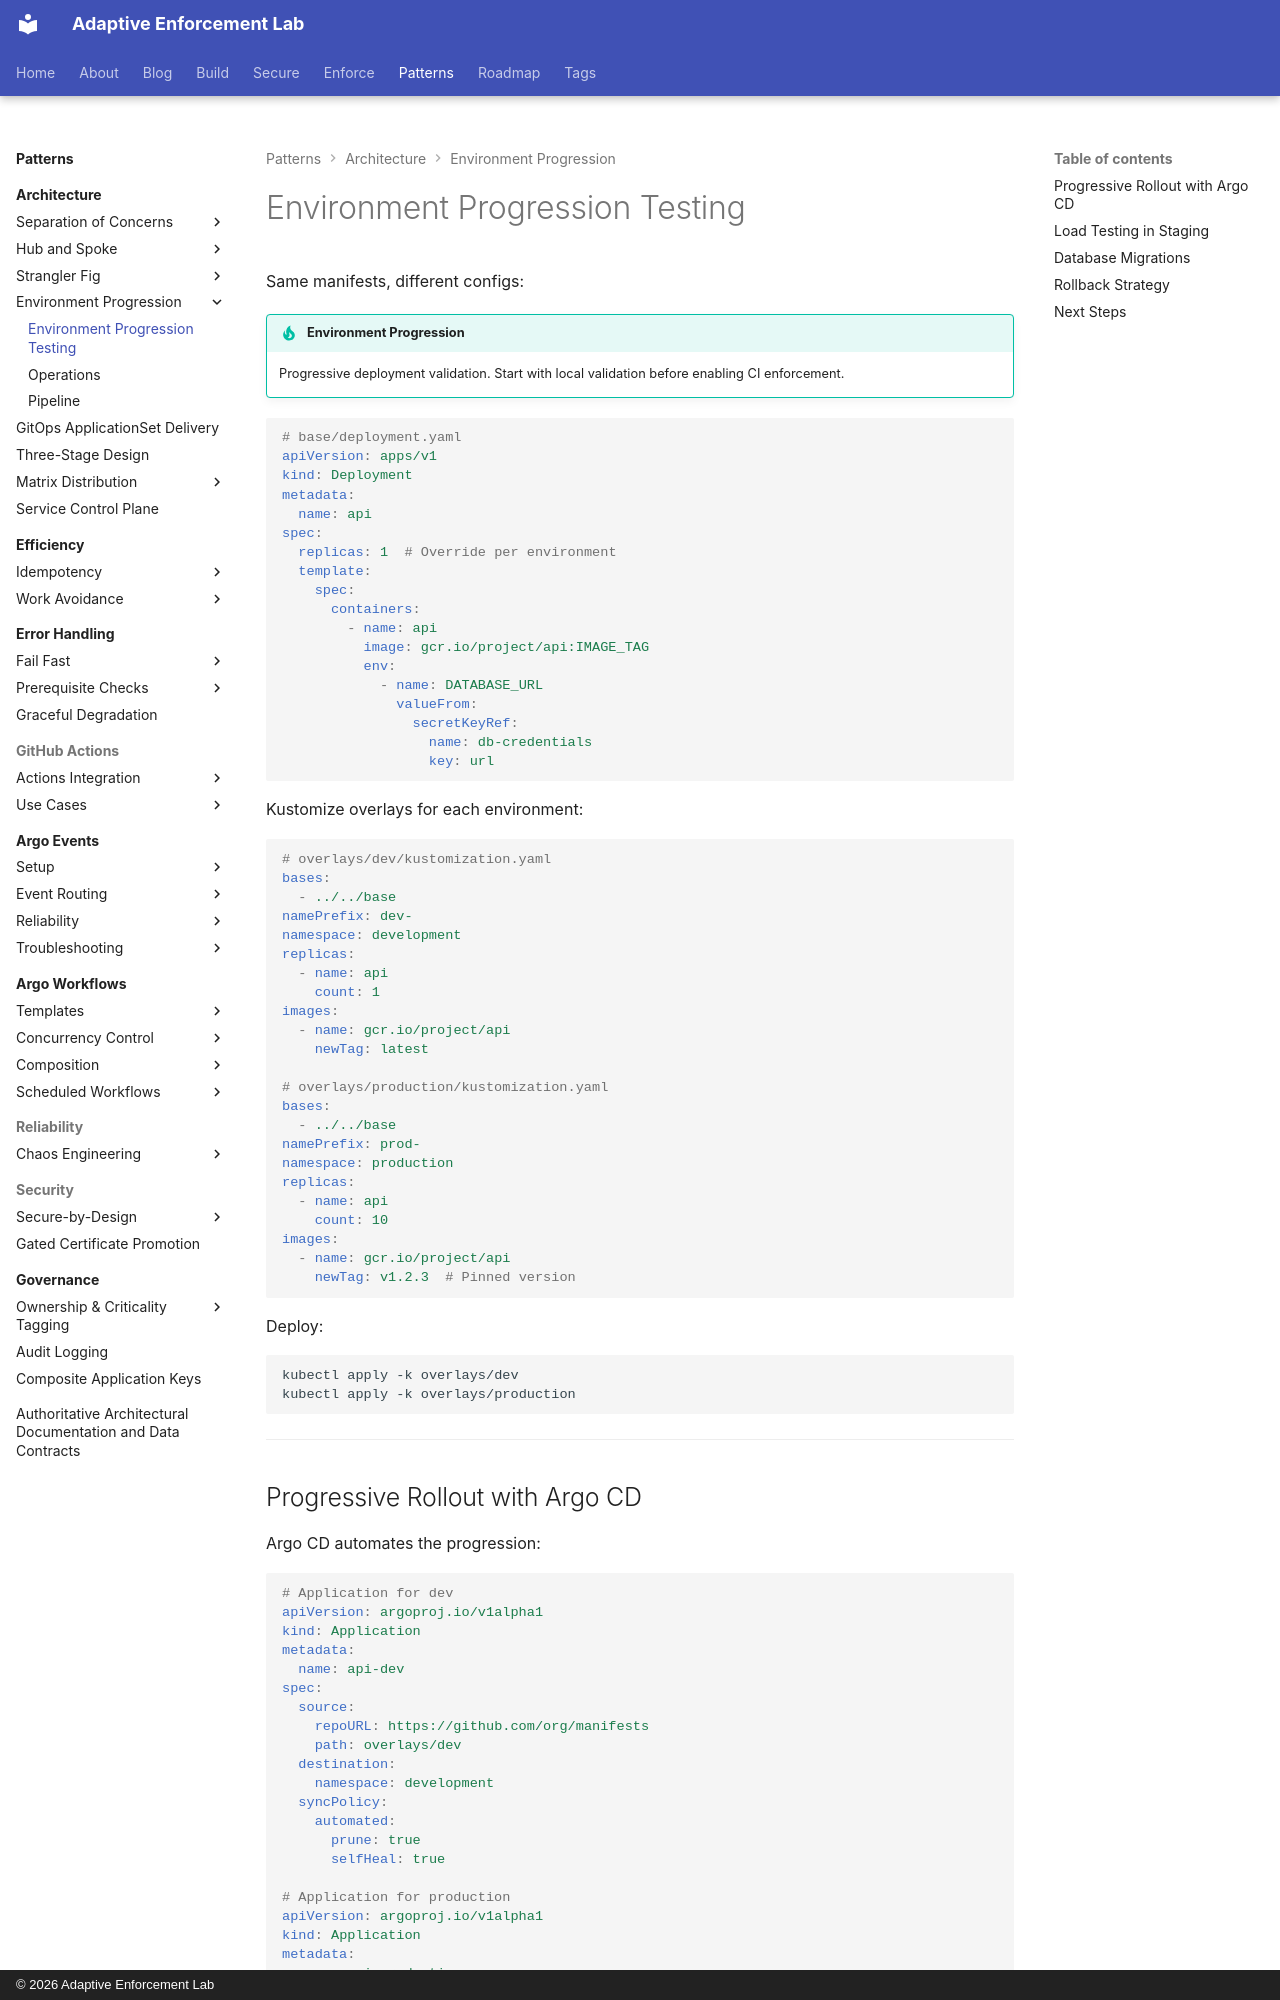

repository: adaptive-enforcement-lab/adaptive-enforcement-lab-com · page: patterns/architecture/environment-progression/index.html · generator: mkdocs · copyright: © 2026 Adaptive Enforcement Lab

---
title: Environment Progression Testing
description: >-
  Progressive deployment validation with Kustomize overlays, Argo CD automation, load testing in staging, and rollback strategies for Kubernetes environments.
provenance: human
---

# Environment Progression Testing

Same manifests, different configs:

!!! tip "Environment Progression"
    Progressive deployment validation. Start with local validation before enabling CI enforcement.

```yaml
# base/deployment.yaml
apiVersion: apps/v1
kind: Deployment
metadata:
  name: api
spec:
  replicas: 1  # Override per environment
  template:
    spec:
      containers:
        - name: api
          image: gcr.io/project/api:IMAGE_TAG
          env:
            - name: DATABASE_URL
              valueFrom:
                secretKeyRef:
                  name: db-credentials
                  key: url
```

Kustomize overlays for each environment:

```yaml
# overlays/dev/kustomization.yaml
bases:
  - ../../base
namePrefix: dev-
namespace: development
replicas:
  - name: api
    count: 1
images:
  - name: gcr.io/project/api
    newTag: latest

# overlays/production/kustomization.yaml
bases:
  - ../../base
namePrefix: prod-
namespace: production
replicas:
  - name: api
    count: 10
images:
  - name: gcr.io/project/api
    newTag: v1.2.3  # Pinned version
```

Deploy:

```bash
kubectl apply -k overlays/dev
kubectl apply -k overlays/production
```

---
